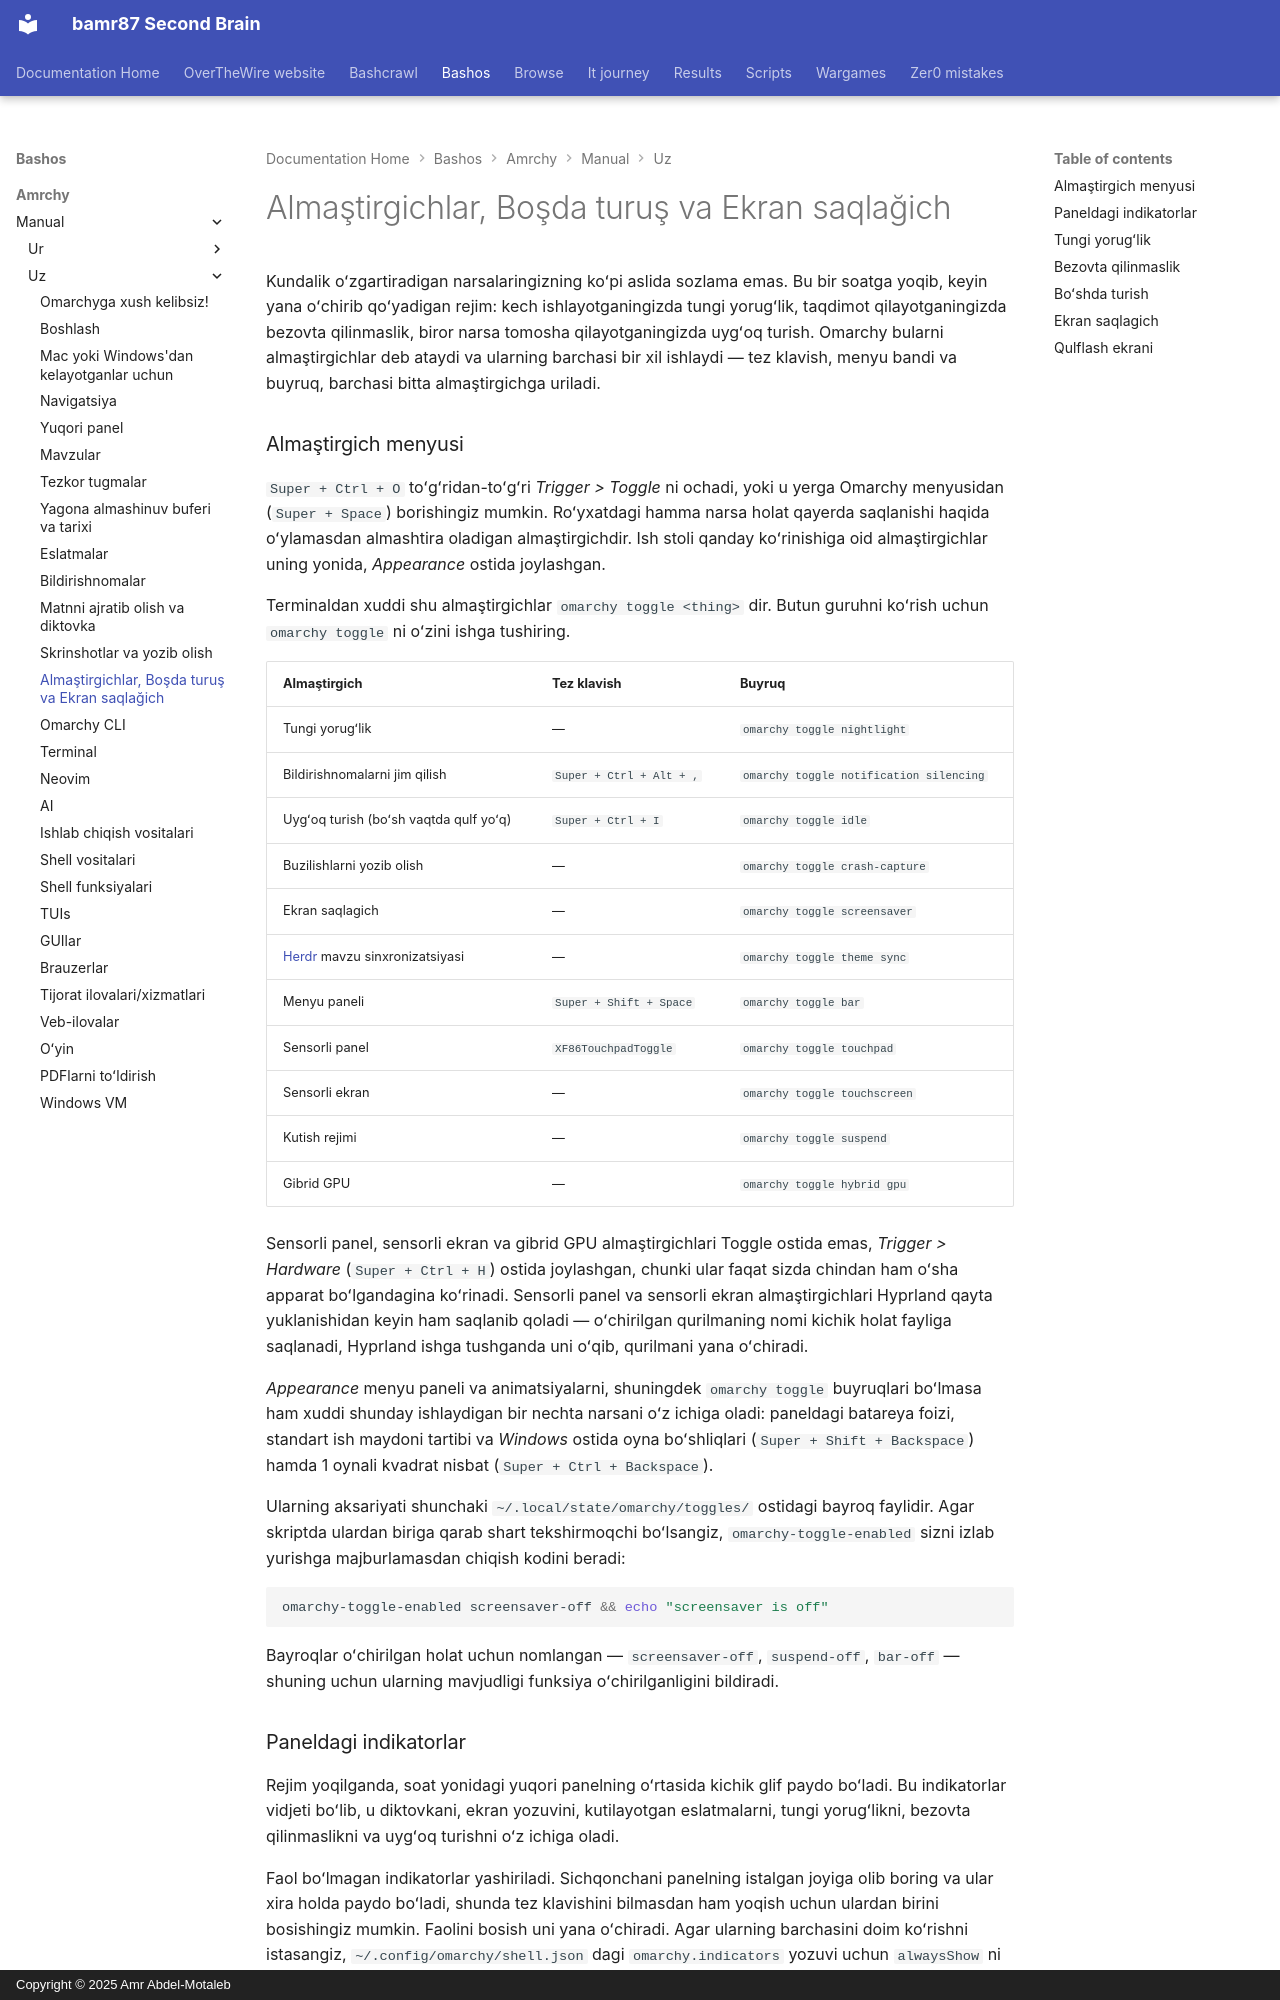

repository: bamr87/README · page: bashos/amrchy/manual/uz/13-toggles-idle-screensaver/index.html · generator: mkdocs · copyright: Copyright © 2025 Amr Abdel-Motaleb

---
source_file: amrchy/manual/uz/13-toggles-idle-screensaver.md
source_repo: bamr87/bashos
source_url: https://github.com/bamr87/bashos/blob/main/amrchy/manual/uz/13-toggles-idle-screensaver.md
title: Almaştirgichlar, Boşda turuş va Ekran saqlağich
---
# Almaştirgichlar, Boşda turuş va Ekran saqlağich

Kundalik oʻzgartiradigan narsalaringizning koʻpi aslida sozlama emas. Bu bir soatga yoqib, keyin yana oʻchirib qoʻyadigan rejim: kech ishlayotganingizda tungi yorugʻlik, taqdimot qilayotganingizda bezovta qilinmaslik, biror narsa tomosha qilayotganingizda uygʻoq turish. Omarchy bularni almaştirgichlar deb ataydi va ularning barchasi bir xil ishlaydi — tez klavish, menyu bandi va buyruq, barchasi bitta almaştirgichga uriladi.

### Almaştirgich menyusi

`Super + Ctrl + O` toʻgʻridan-toʻgʻri _Trigger > Toggle_ ni ochadi, yoki u yerga Omarchy menyusidan (`Super + Space`) borishingiz mumkin. Roʻyxatdagi hamma narsa holat qayerda saqlanishi haqida oʻylamasdan almashtira oladigan almaştirgichdir. Ish stoli qanday koʻrinishiga oid almaştirgichlar uning yonida, _Appearance_ ostida joylashgan.

Terminaldan xuddi shu almaştirgichlar `omarchy toggle <thing>` dir. Butun guruhni koʻrish uchun `omarchy toggle` ni oʻzini ishga tushiring.

| Almaştirgich | Tez klavish | Buyruq |
| ------ | ------ | ------- |
| Tungi yorugʻlik | — | `omarchy toggle nightlight` |
| Bildirishnomalarni jim qilish | `Super + Ctrl + Alt + ,` | `omarchy toggle notification silencing` |
| Uygʻoq turish (boʻsh vaqtda qulf yoʻq) | `Super + Ctrl + I` | `omarchy toggle idle` |
| Buzilishlarni yozib olish | — | `omarchy toggle crash-capture` |
| Ekran saqlagich | — | `omarchy toggle screensaver` |
| [Herdr](https://herdr.dev) mavzu sinxronizatsiyasi | — | `omarchy toggle theme sync` |
| Menyu paneli | `Super + Shift + Space` | `omarchy toggle bar` |
| Sensorli panel | `XF86TouchpadToggle` | `omarchy toggle touchpad` |
| Sensorli ekran | — | `omarchy toggle touchscreen` |
| Kutish rejimi | — | `omarchy toggle suspend` |
| Gibrid GPU | — | `omarchy toggle hybrid gpu` |

Sensorli panel, sensorli ekran va gibrid GPU almaştirgichlari Toggle ostida emas, _Trigger > Hardware_ (`Super + Ctrl + H`) ostida joylashgan, chunki ular faqat sizda chindan ham oʻsha apparat boʻlgandagina koʻrinadi. Sensorli panel va sensorli ekran almaştirgichlari Hyprland qayta yuklanishidan keyin ham saqlanib qoladi — oʻchirilgan qurilmaning nomi kichik holat fayliga saqlanadi, Hyprland ishga tushganda uni oʻqib, qurilmani yana oʻchiradi.

_Appearance_ menyu paneli va animatsiyalarni, shuningdek `omarchy toggle` buyruqlari boʻlmasa ham xuddi shunday ishlaydigan bir nechta narsani oʻz ichiga oladi: paneldagi batareya foizi, standart ish maydoni tartibi va _Windows_ ostida oyna boʻshliqlari (`Super + Shift + Backspace`) hamda 1 oynali kvadrat nisbat (`Super + Ctrl + Backspace`).

Ularning aksariyati shunchaki `~/.local/state/omarchy/toggles/` ostidagi bayroq faylidir. Agar skriptda ulardan biriga qarab shart tekshirmoqchi boʻlsangiz, `omarchy-toggle-enabled` sizni izlab yurishga majburlamasdan chiqish kodini beradi:

```bash
omarchy-toggle-enabled screensaver-off && echo "screensaver is off"
```

Bayroqlar oʻchirilgan holat uchun nomlangan — `screensaver-off`, `suspend-off`, `bar-off` — shuning uchun ularning mavjudligi funksiya oʻchirilganligini bildiradi.
